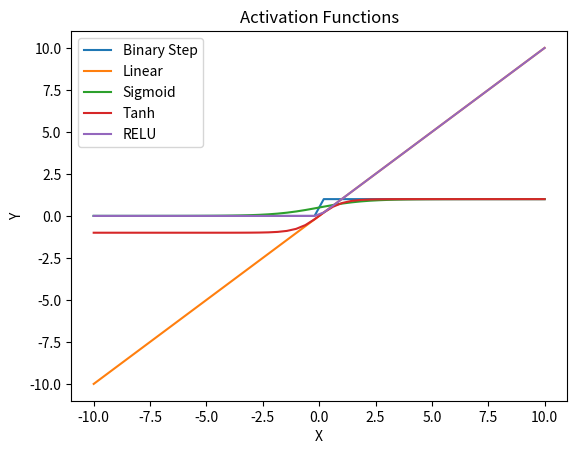

Reproduce this figure in Python.
#!/usr/bin/env python
# coding: utf-8

# ### ANN assign1: Activation Functions

# In[1]:


import numpy as np
import matplotlib.pyplot as plt

def binaryStep(x):
    ''' It returns '0' is the input is less then zero otherwise it returns one '''
    return np.heaviside(x,1)

def linear(x):
    ''' y = f (x) It returns the input as it is'''
    return x

def sigmoid(x):
    ''' It returns 1/ (1+exp (-x)). where the values lies between zero and one '''
    return 1/(1+np.exp(-x))

def tanh(x):
    ''' It returns the value (1-exp (-2x))/ (1+exp (-2x)) and the value returned will be lies in between -1 to 1.'''
    return np.tanh(x)

def RELU(x):
    ''' It returns zero if the input is less than zero otherwise it returns the given input. '''
    x1=[]
    for i in x:
        if i<0:
            x1.append(0)
        else:
            x1.append(i)
    return x1

x = np.linspace(-10, 10)

plt.plot(x, binaryStep(x), label='Binary Step')
plt.plot(x, linear(x), label='Linear')
plt.plot(x, sigmoid(x), label='Sigmoid')
plt.plot(x, tanh(x), label='Tanh')
plt.plot(x, RELU(x), label='RELU')

plt.title('Activation Functions')
plt.xlabel('X')
plt.ylabel('Y')
plt.legend()
plt.show()


# In[ ]:




